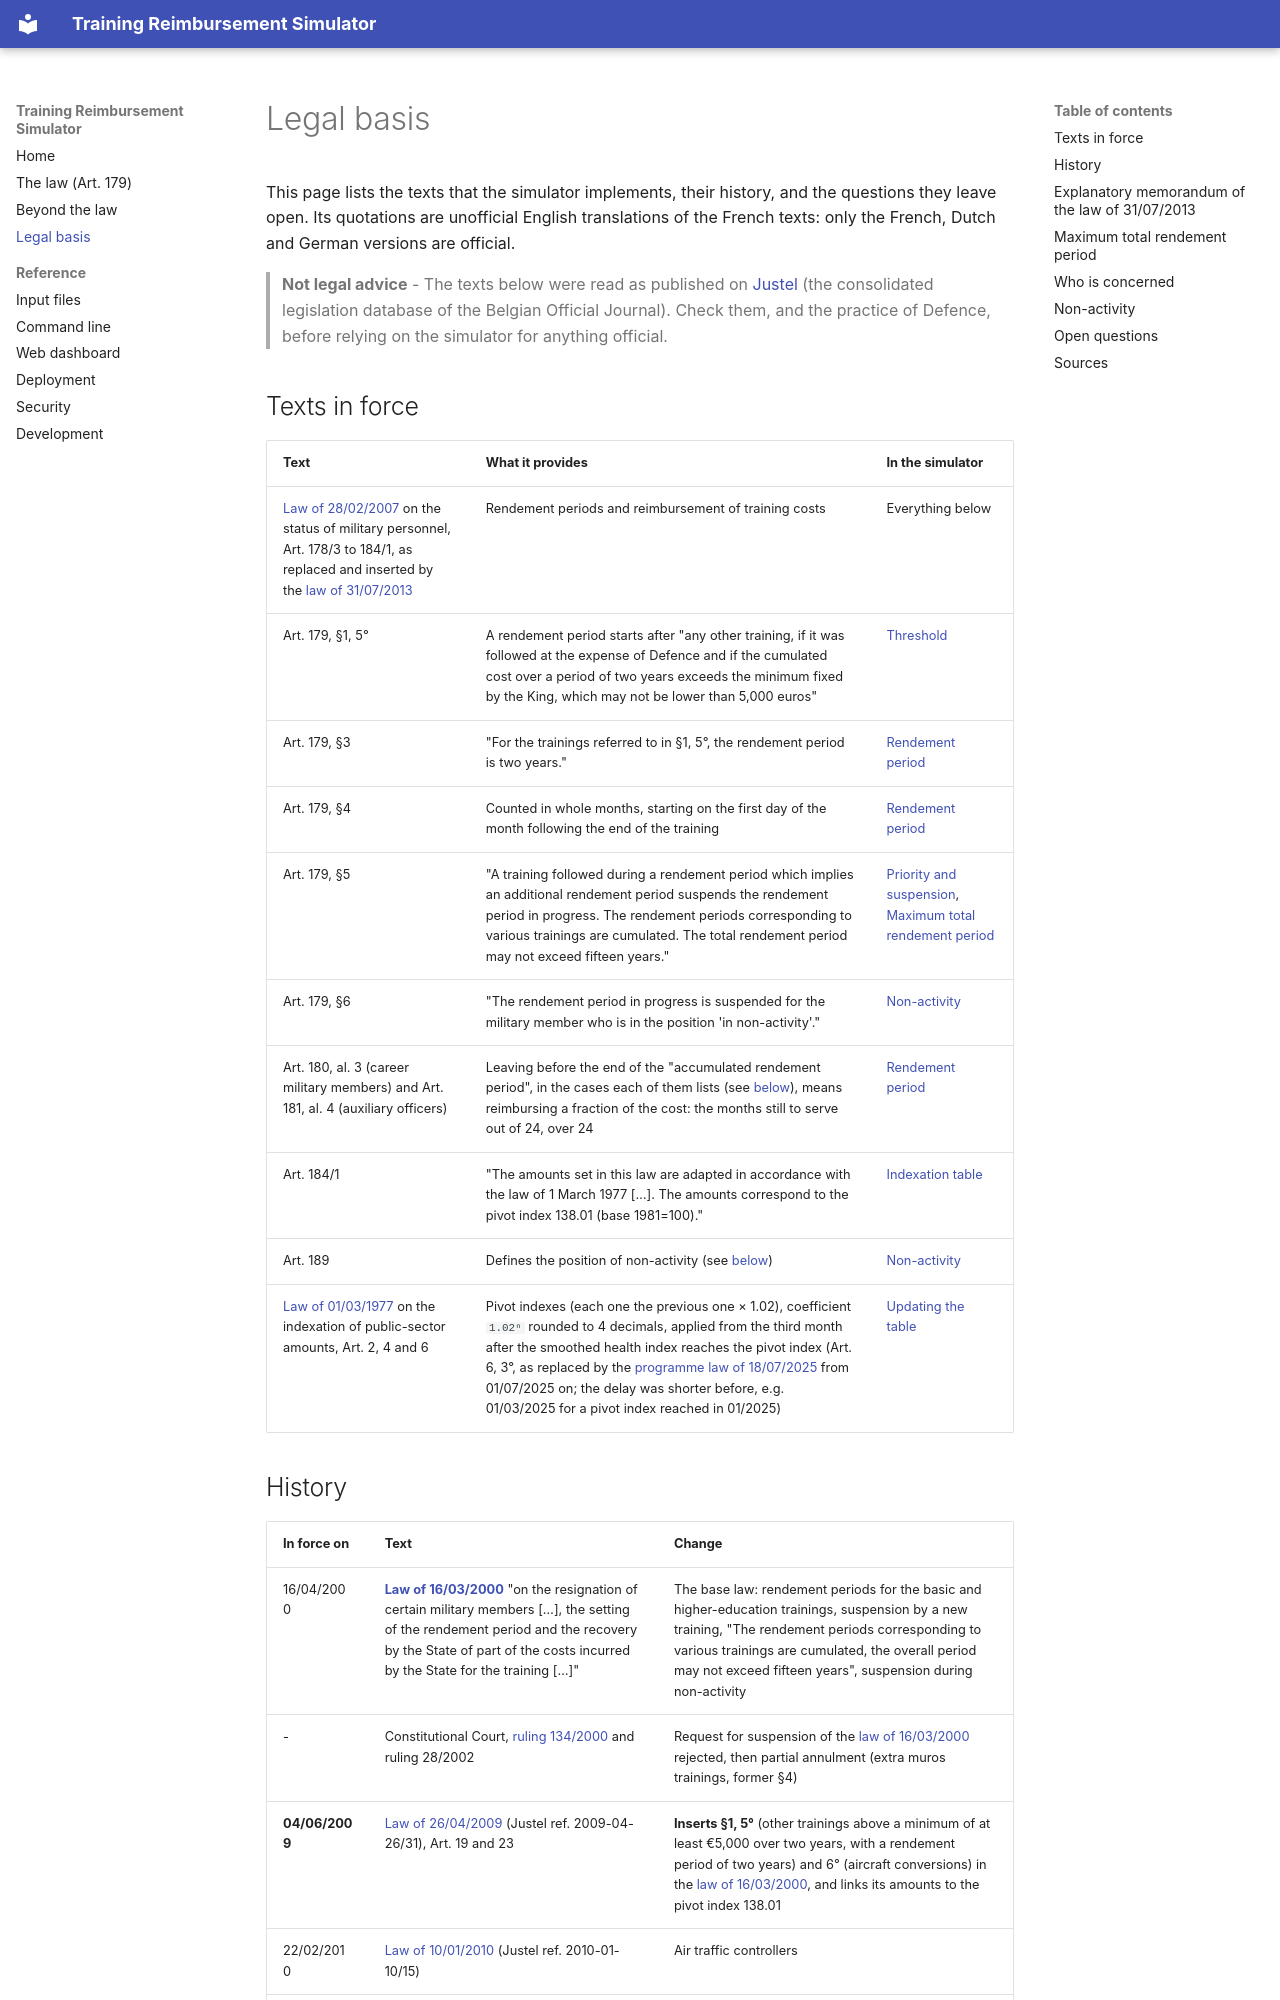

repository: dhondta/trainings-reimbursement-simulator · page: pages/legal-basis/index.html · generator: mkdocs

# Legal basis

This page lists the texts that the simulator implements, their history, and the questions they leave open. Its
quotations are unofficial English translations of the French texts: only the French, Dutch and German versions are
official.

> **Not legal advice** - The texts below were read as published on [Justel](https://www.ejustice.just.fgov.be/) (the
> consolidated legislation database of the Belgian Official Journal). Check them, and the practice of Defence, before
> relying on the simulator for anything official.

## Texts in force

| Text | What it provides | In the simulator |
|---|---|---|
| [Law of 28/02/2007](https://www.ejustice.just.fgov.be/cgi_loi/change_lg.pl?language=fr&la=F&table_name=loi&cn=2007022835) on the status of military personnel, Art. 178/3 to 184/1, as replaced and inserted by the [law of 31/07/2013](https://www.ejustice.just.fgov.be/cgi_loi/change_lg.pl?language=fr&la=F&table_name=loi&cn=2013073104) | Rendement periods and reimbursement of training costs | Everything below |
| Art. 179, §1, 5° | A rendement period starts after "any other training, if it was followed at the expense of Defence and if the cumulated cost over a period of two years exceeds the minimum fixed by the King, which may not be lower than 5,000 euros" | [Threshold](law.md#threshold) |
| Art. 179, §3 | "For the trainings referred to in §1, 5°, the rendement period is two years." | [Rendement period](law.md#rendement-period) |
| Art. 179, §4 | Counted in whole months, starting on the first day of the month following the end of the training | [Rendement period](law.md#rendement-period) |
| Art. 179, §5 | "A training followed during a rendement period which implies an additional rendement period suspends the rendement period in progress. The rendement periods corresponding to various trainings are cumulated. The total rendement period may not exceed fifteen years." | [Priority and suspension](law.md#priority-and-suspension), [Maximum total rendement period](law.md#maximum-total-rendement-period-5) |
| Art. 179, §6 | "The rendement period in progress is suspended for the military member who is in the position 'in non-activity'." | [Non-activity](law.md#non-activity-6) |
| Art. 180, al. 3 (career military members) and Art. 181, al. 4 (auxiliary officers) | Leaving before the end of the "accumulated rendement period", in the cases each of them lists (see [below](#who-is-concerned)), means reimbursing a fraction of the cost: the months still to serve out of 24, over 24 | [Rendement period](law.md#rendement-period) |
| Art. 184/1 | "The amounts set in this law are adapted in accordance with the law of 1 March 1977 […]. The amounts correspond to the pivot index 138.01 (base 1981=100)." | [Indexation table](input-files.md#indexation-table) |
| Art. 189 | Defines the position of non-activity (see [below](#non-activity)) | [Non-activity](law.md#non-activity-6) |
| [Law of 01/03/1977](https://www.ejustice.just.fgov.be/cgi_loi/change_lg.pl?language=fr&la=F&table_name=loi&cn=1977030102) on the indexation of public-sector amounts, Art. 2, 4 and 6 | Pivot indexes (each one the previous one × 1.02), coefficient `1.02ⁿ` rounded to 4 decimals, applied from the third month after the smoothed health index reaches the pivot index (Art. 6, 3°, as replaced by the [programme law of 18/07/2025](https://www.ejustice.just.fgov.be/cgi_loi/change_lg.pl?language=fr&la=F&table_name=loi&cn=2025071806) from 01/07/2025 on; the delay was shorter before, e.g. 01/03/2025 for a pivot index reached in 01/2025) | [Updating the table](input-files.md#updating-the-table) |
